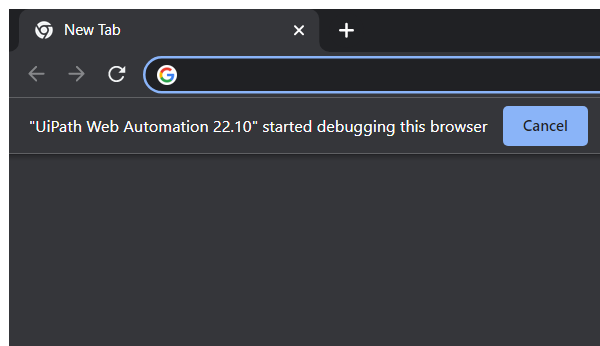
Task: Robotic Enterprise Framework
Workflow: InitAllApplications

Step 1: Open Application 'chrome.exe  New Tab' in window 'New Tab' (chrome.exe)

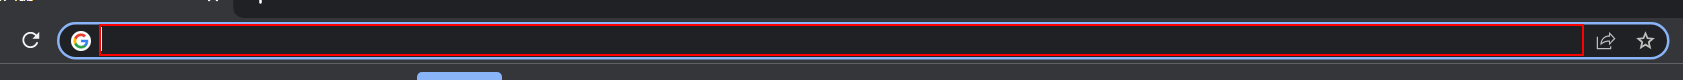
Step 2: type "https://project.futurerpa.com/" into the editable text 'Address and search bar' in window 'New Tab - Google Chrome' (chrome.exe)

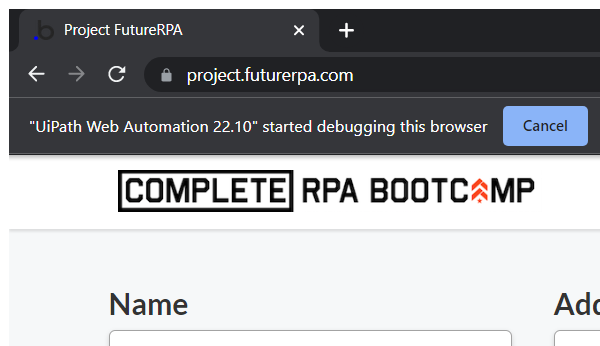
Step 3: Attach Browser 'chrome.exe Project' in window 'Project FutureRPA' (chrome.exe)

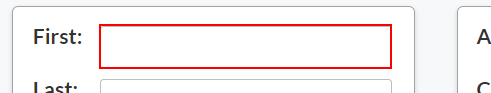
Step 4: find the text box
